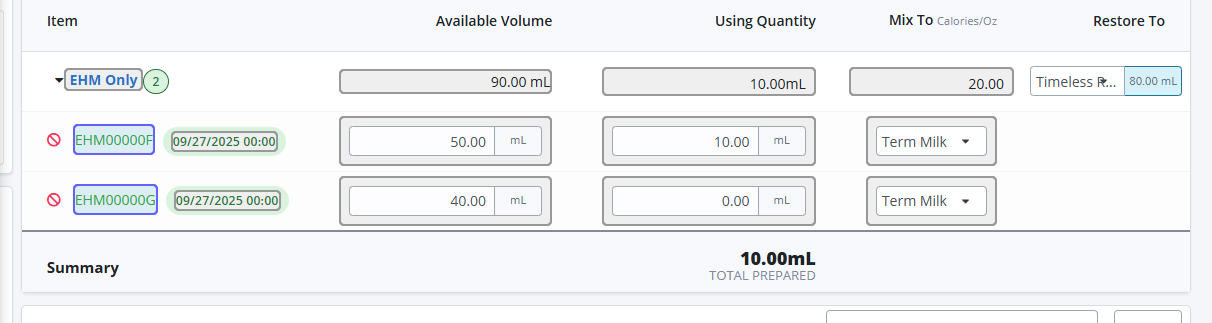
Task: Smoke Test Automation for TMNP
Workflow: Fill required details and validation

Step 1: Select restore location and input modular value

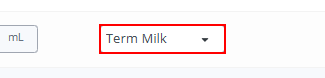
Step 2: find the drop-down 'milkTypes'

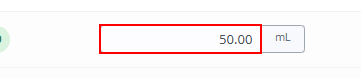
Step 3: find the text box

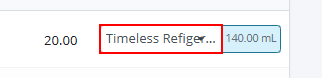
Step 4: find the drop-down

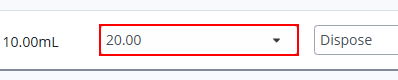
Step 5: find the drop-down

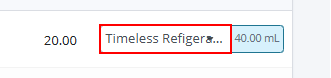
Step 6 [then]: get-text from the drop-down

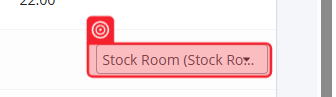
Step 7: get-attribute

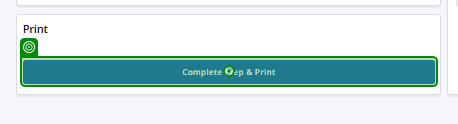
Step 8 [then]: click on 'Complete Prep & Print'

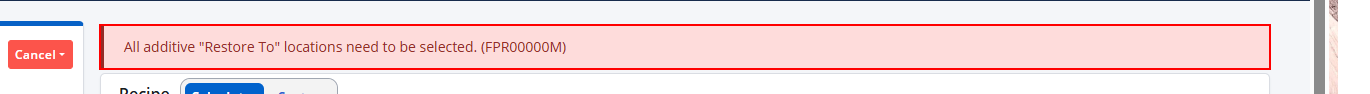
Step 9: find the element

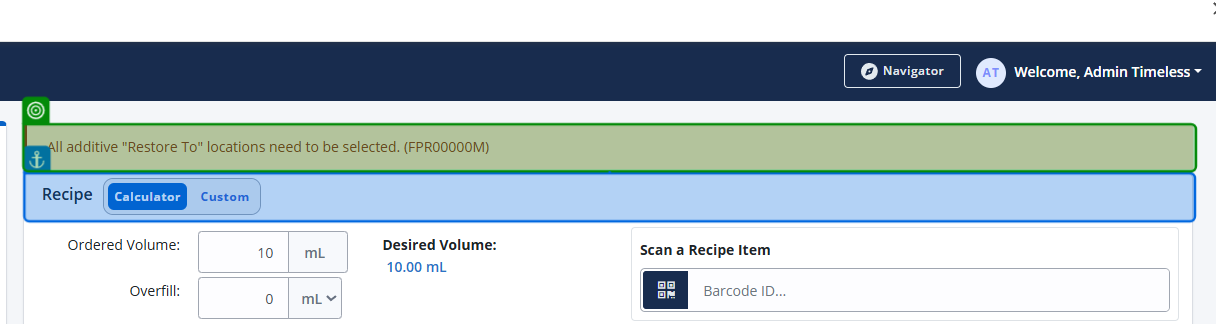
Step 10: get-text

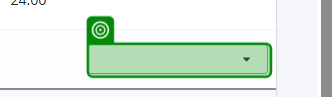
Step 11: select "restoreLocationDropdownStr.Split(new string[] {" | "}, StringSplitOptions.None)[1]"

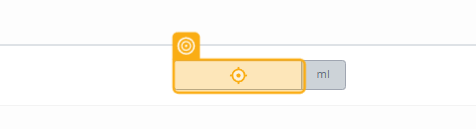
Step 12 [then]: type "modularAdditive["endCal"].ToString() + "[k(Enter)]""

Step 13 [then]: get-attribute (no picture)

Step 14 [then]: click on 'Complete Prep & Print' (same screen as step 8)

Step 15: find the element (same screen as step 9)

Step 16 [then]: get-text (same screen as step 10)

Step 17 [then]: type "inSterileWaterBarcode + "[k(Enter)]"" (no picture)

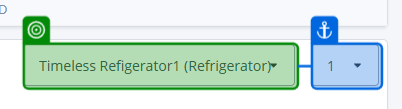
Step 18: get-attribute

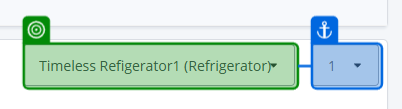
Step 19: get-attribute

Step 20 [then]: click on 'Complete Prep & Print' (same screen as step 8)

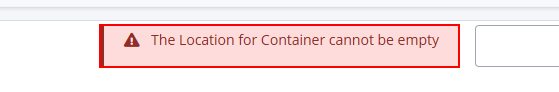
Step 21: find the element

Step 22: get-text (no picture)

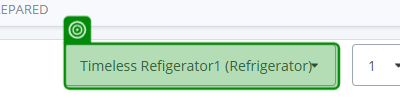
Step 23: select "newContainerStoreLocations.Split(new string[] {" | "}, StringSplitOptions.None)[1]"

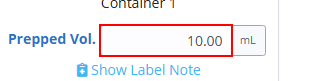
Step 24: find the text box

Step 25: click on 'Complete Prep & Print' (same screen as step 8)

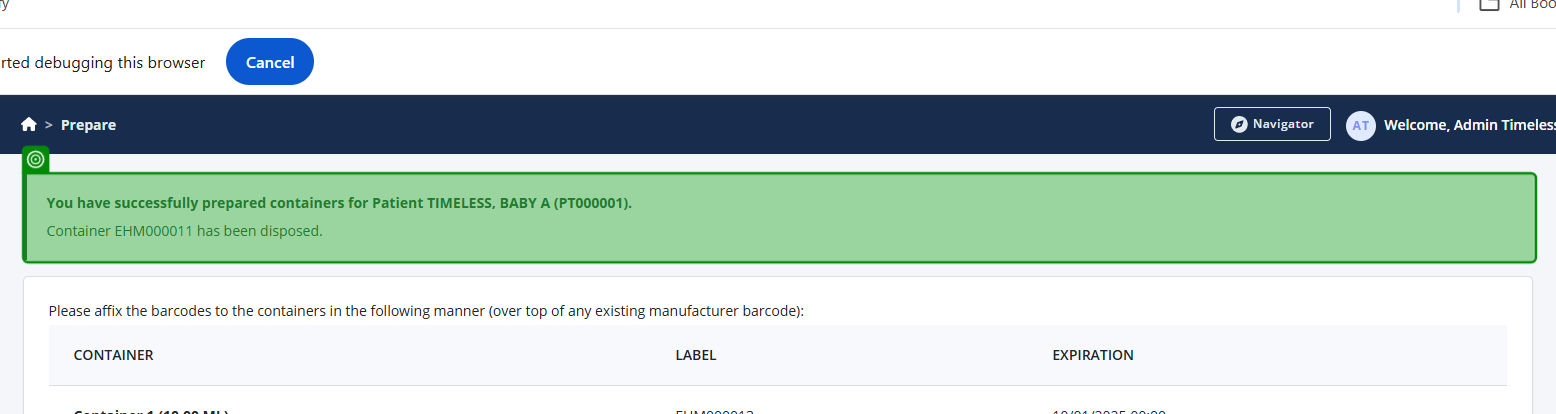
Step 26: get-text